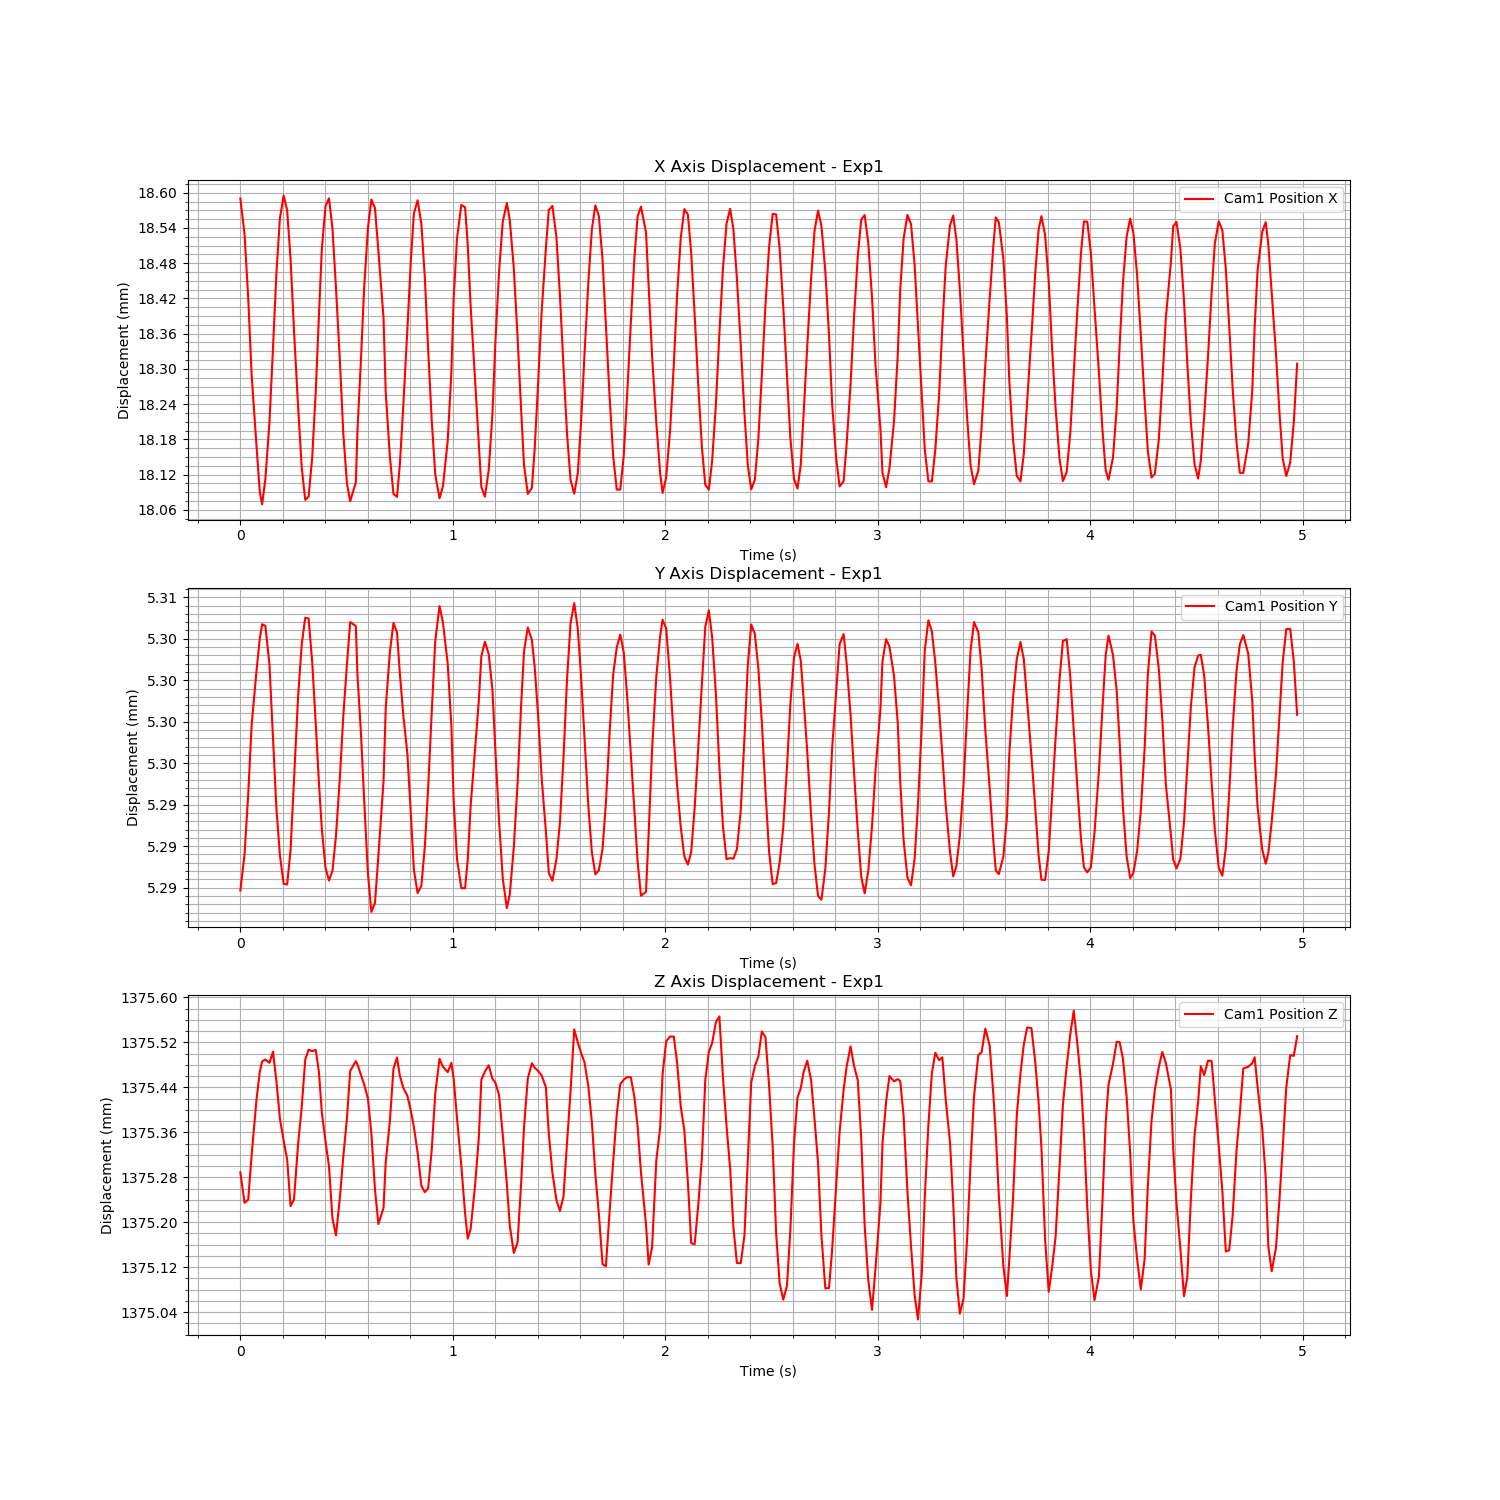

The file beside this chart, header and first rows:
Time (s), Cam1 Fiducial ID, Cam1 Position X, Cam1 Position Y, Cam1 Position Z, Cam1 Rotation X, Cam1 Rotation Y, Cam1 Rotation Z, Cam1 Rotation W
1724666112, 0, 0.01859, 0.00529, 1.375, -0.01118, 0.2021, -0.01266, 0.9792
1724666112, 0, 0.01853, 0.005292, 1.375, -0.01188, 0.2023, -0.01256, 0.9792
1724666112, 0, 0.01842, 0.005296, 1.375, -0.01235, 0.2024, -0.01253, 0.9791
1724666112, 0, 0.01829, 0.0053, 1.375, -0.01237, 0.2023, -0.01261, 0.9792
1724666112, 0, 0.01817, 0.005303, 1.375, -0.01209, 0.2021, -0.01277, 0.9792
1724666112, 0, 0.01809, 0.005305, 1.375, -0.01148, 0.2021, -0.01297, 0.9792
1724666112, 0, 0.01807, 0.005306, 1.375, -0.0106, 0.2022, -0.01316, 0.9792
1724666112, 0, 0.01811, 0.005306, 1.375, -0.009761, 0.2023, -0.01328, 0.9792
1724666112, 0, 0.01821, 0.005303, 1.375, -0.009318, 0.2024, -0.01331, 0.9792
1724666112, 0, 0.01834, 0.005299, 1.376, -0.009071, 0.2023, -0.01327, 0.9792
1724666112, 0, 0.01846, 0.005295, 1.375, -0.009378, 0.2021, -0.01311, 0.9792
1724666112, 0, 0.01856, 0.005292, 1.375, -0.01003, 0.202, -0.0129, 0.9793
1724666112, 0, 0.0186, 0.00529, 1.375, -0.01077, 0.2019, -0.01273, 0.9793
1724666112, 0, 0.01857, 0.00529, 1.375, -0.01157, 0.2021, -0.01258, 0.9792
1724666112, 0, 0.01849, 0.005292, 1.375, -0.01211, 0.2023, -0.01252, 0.9792
1724666112, 0, 0.01837, 0.005297, 1.375, -0.01232, 0.2023, -0.01256, 0.9792
1724666112, 0, 0.01824, 0.005301, 1.375, -0.0122, 0.2022, -0.01266, 0.9792
1724666112, 0, 0.01813, 0.005305, 1.375, -0.01169, 0.2021, -0.01284, 0.9792
1724666112, 0, 0.01808, 0.005306, 1.375, -0.01091, 0.202, -0.01305, 0.9792
1724666112, 0, 0.01808, 0.005306, 1.376, -0.01017, 0.2022, -0.01319, 0.9792
1724666112, 0, 0.01815, 0.005304, 1.376, -0.009563, 0.2023, -0.01329, 0.9792
1724666112, 0, 0.01826, 0.0053, 1.376, -0.00917, 0.2022, -0.0133, 0.9792
1724666112, 0, 0.01839, 0.005296, 1.375, -0.009196, 0.2022, -0.01321, 0.9792
1724666112, 0, 0.0185, 0.005294, 1.375, -0.009632, 0.202, -0.01303, 0.9793
1724666112, 0, 0.01858, 0.005291, 1.375, -0.0104, 0.2019, -0.01281, 0.9793
1724666112, 0, 0.01859, 0.00529, 1.375, -0.01125, 0.202, -0.01262, 0.9792
1724666112, 0, 0.01854, 0.005291, 1.375, -0.01208, 0.2022, -0.0125, 0.9792
1724666112, 0, 0.01844, 0.005293, 1.375, -0.01244, 0.2024, -0.01249, 0.9791
1724666112, 0, 0.01831, 0.005297, 1.375, -0.01243, 0.2024, -0.01258, 0.9792
1724666112, 0, 0.01819, 0.0053, 1.375, -0.01214, 0.2022, -0.01273, 0.9792
1724666112, 0, 0.0181, 0.005303, 1.375, -0.0115, 0.2022, -0.01292, 0.9792
1724666112, 0, 0.01807, 0.005306, 1.375, -0.01072, 0.2022, -0.0131, 0.9792
1724666112, 0, 0.01811, 0.005306, 1.375, -0.01001, 0.2023, -0.01323, 0.9792
1724666112, 0, 0.01819, 0.005303, 1.375, -0.009491, 0.2023, -0.01329, 0.9792
1724666112, 0, 0.01831, 0.005299, 1.375, -0.009248, 0.2023, -0.01325, 0.9792
1724666112, 0, 0.01844, 0.005295, 1.375, -0.009366, 0.2021, -0.01315, 0.9792
1724666112, 0, 0.01854, 0.005291, 1.375, -0.01001, 0.2019, -0.01295, 0.9793
1724666112, 0, 0.01859, 0.005289, 1.375, -0.01086, 0.2019, -0.01274, 0.9793
1724666112, 0, 0.01857, 0.005289, 1.375, -0.01152, 0.2021, -0.01261, 0.9792
1724666112, 0, 0.0185, 0.005292, 1.375, -0.01215, 0.2023, -0.01252, 0.9792
1724666112, 0, 0.01839, 0.005296, 1.375, -0.01248, 0.2023, -0.01251, 0.9792
1724666112, 0, 0.01826, 0.005301, 1.375, -0.01231, 0.2023, -0.01264, 0.9792
1724666112, 0, 0.01815, 0.005304, 1.375, -0.01174, 0.2021, -0.01282, 0.9792
1724666112, 0, 0.01809, 0.005306, 1.375, -0.01105, 0.202, -0.01303, 0.9792
1724666112, 0, 0.01808, 0.005305, 1.375, -0.0103, 0.2021, -0.0132, 0.9792
1724666112, 0, 0.01814, 0.005303, 1.375, -0.00969, 0.2022, -0.01329, 0.9792
1724666112, 0, 0.01824, 0.0053, 1.375, -0.009299, 0.2024, -0.0133, 0.9792
1724666112, 0, 0.01837, 0.005298, 1.375, -0.009318, 0.2022, -0.0132, 0.9792
1724666112, 0, 0.01849, 0.005294, 1.375, -0.00978, 0.202, -0.01304, 0.9792
1724666113, 0, 0.01856, 0.005291, 1.375, -0.01048, 0.2019, -0.01282, 0.9793
1724666113, 0, 0.01859, 0.00529, 1.375, -0.01107, 0.202, -0.01267, 0.9792
1724666113, 0, 0.01855, 0.00529, 1.375, -0.01177, 0.2022, -0.01256, 0.9792
1724666113, 0, 0.01846, 0.005292, 1.375, -0.01226, 0.2023, -0.01252, 0.9792
1724666113, 0, 0.01833, 0.005296, 1.375, -0.0124, 0.2023, -0.01258, 0.9792
1724666113, 0, 0.01821, 0.005301, 1.375, -0.01224, 0.2022, -0.0127, 0.9792
1724666113, 0, 0.01812, 0.005305, 1.375, -0.01156, 0.2021, -0.01287, 0.9792
1724666113, 0, 0.01808, 0.005307, 1.375, -0.01068, 0.2021, -0.01306, 0.9792
1724666113, 0, 0.0181, 0.005306, 1.375, -0.009977, 0.2023, -0.0132, 0.9792
1724666113, 0, 0.01818, 0.005303, 1.375, -0.009405, 0.2023, -0.01328, 0.9792
1724666113, 0, 0.01829, 0.0053, 1.375, -0.009139, 0.2022, -0.01327, 0.9792
... 239 more rows
